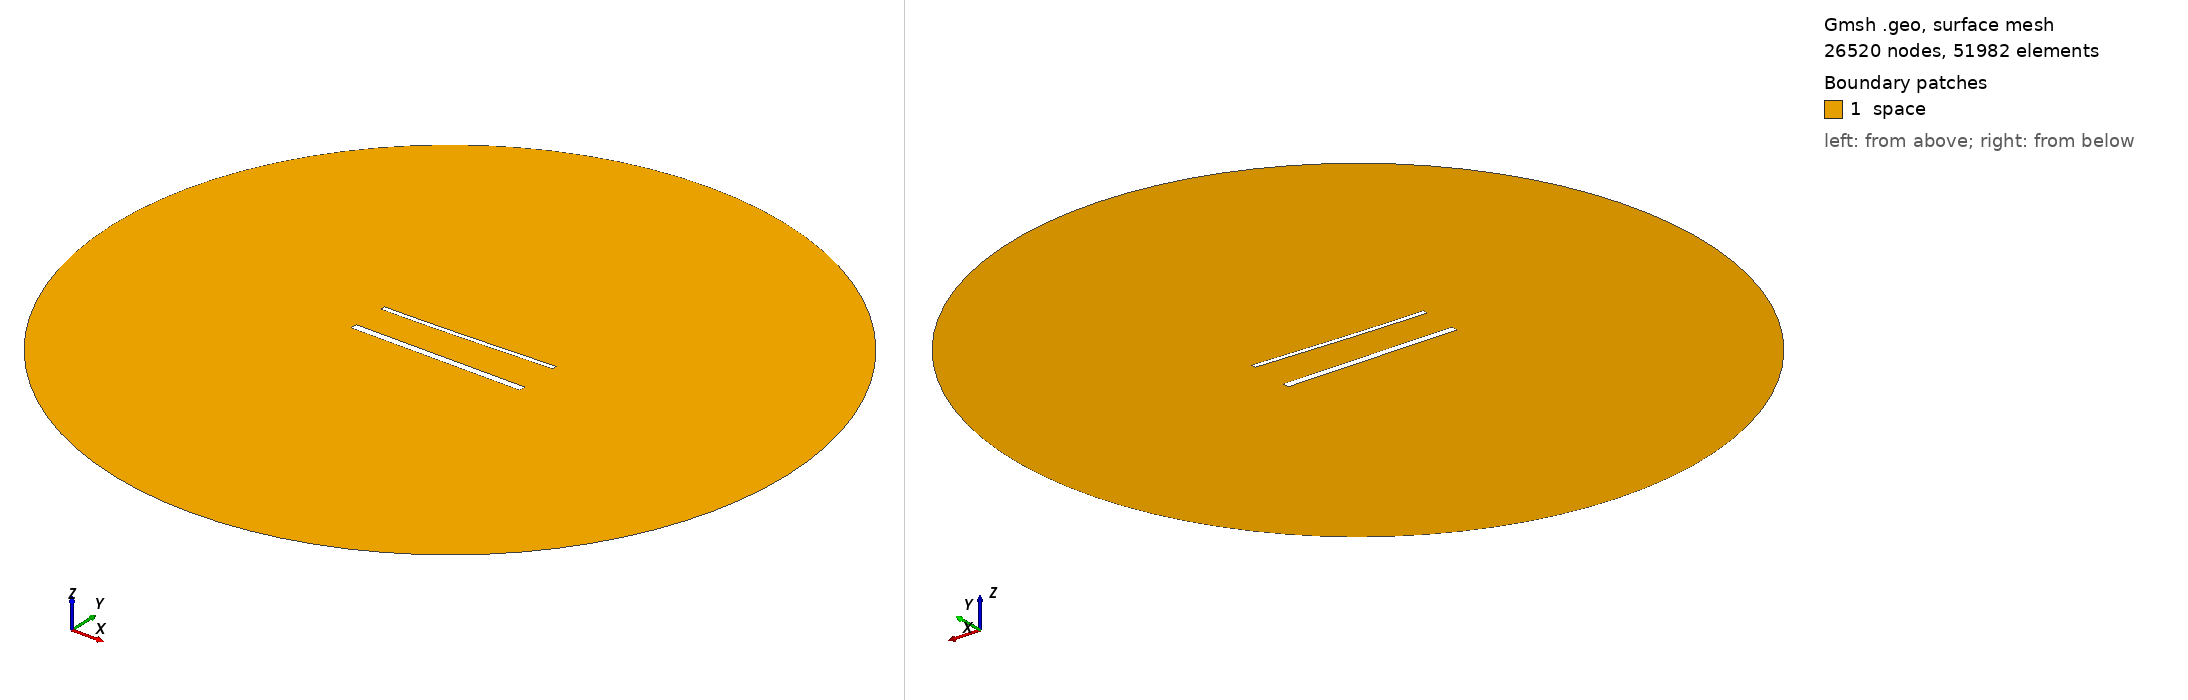

Gmsh geometry script, surface-meshed: 26520 nodes, 51982 surface elements. Boundary patches (legend numbers): 1 space. Left view from above one corner, right view from below the opposite corner. Legend entries are the model's physical surfaces. The drawing asked Gmsh for element sizes between 1% and 20% of the model's largest extent; the script's own settings can give other sizes.

=== 1769.geo (drawn) ===
//---------------------------------------
// Geometry kernel
//---------------------------------------

SetFactory("OpenCASCADE");



//---------------------------------------
// Parameters of the geometry
//---------------------------------------

// Overetch of the upper plate
overetch = 0.5;

// Distance between the plates
distance = 22.5;

// Discretization over the x axis (for the deformation)
nx = 50; 

// Length of the plate
L = 100 - overetch; 

// Number of modes
n = 4; 

// 1st mode coefficient
coeff(1) = 1.5;
beta(1) = 0.596864 * 3.1415926535 / L;

// 2nd mode coefficient
coeff(2) = 0.0;
beta(2) = 1.49418 * 3.1415926535 / L;

// 3rd mode coefficient
coeff(3) = 0.0;
beta(3) = 2.50025 * 3.1415926535 / L;

// 4th mode coefficient
coeff(4) = 0.0;
beta(4) = 3.49999 * 3.1415926535 / L;



//---------------------------------------
// Upper plate (deformed rectangle)
//---------------------------------------

// Coordiantes of the upper plate
xmin = -50;
xmax = 50 - overetch;

// Height of the upper plate
yheight = 4 - 2 * overetch;

// Indexes of the points
UpperID[] = {};
LowerID[] = {};
LeftID[] = {};
RightID[] = {};

// Point index
p = 1;

// Horizontal edges
For i In {1:nx}
    x = xmin + (i-1)*(xmax - xmin)/(nx-1);

    y_bottom = distance / 2 + overetch;
    For j In {1:n}
        C = (Cosh(beta(j)*L) + Cos(beta(j)*L)) / (Sinh(beta(j)*L) + Sin(beta(j)*L));
        y_bottom  = y_bottom + coeff(j) * (Cosh(beta(j)*(x+50)) - Cos(beta(j)*(x+50)) - C * (Sinh(beta(j)*(x+50)) - Sin(beta(j)*(x+50))));
    EndFor

    y_top = y_bottom + yheight;

    Point(p) = {x, y_top, 0, 1.0};
    UpperID[i] = p;
    p = p + 1;

    Point(p) = {x, y_bottom, 0, 1.0};
    LowerID[i] = p;
    p = p + 1;
EndFor

// Create point lists
UpperPts[] = {}; LowerPts[] = {};
For i In {1:nx}
  UpperPts[] += {UpperID[i]};
  LowerPts[] += {LowerID[i]};
EndFor

// Build splines
Spline(1) = {UpperPts[]};
Spline(2) = {LowerPts[]};
Line(3) = {LowerPts[nx-1], UpperPts[nx-1]};
Line(4) = {LowerPts[0], UpperPts[0]};

// Build the plane surface
Curve Loop(1) = {2, 3, -1, -4};
Plane Surface(1) = {1};



//---------------------------------------
// Lower plate (rectangle)
//---------------------------------------

// Vertices
Point(1001) = {-50, -distance/2, 0, 1.0};
Point(1002) = { 50, -distance/2, 0, 1.0};
Point(1003) = { 50,  -distance/2 + 4, 0, 1.0};
Point(1004) = {-50,  -distance/2 + 4, 0, 1.0};

// Edges
Line(5) = {1001, 1002};
Line(6) = {1002, 1003};
Line(7) = {1003, 1004};
Line(8) = {1004, 1001};

// Plane surface
Line Loop(2) = {5, 6, 7, 8};
Plane Surface(2) = {2}; 



//---------------------------------------
// Outer (fictious) boundary
//---------------------------------------

// Points
Point(1005) = {0, 0, 0};       // Center
Point(1006) = {200, 0, 0};     // Start point
Point(1007) = {0, 200, 0};     // 90 degrees
Point(1008) = {-200, 0, 0};    // 180 degrees
Point(1009) = {0, -200, 0};    // 270 degrees

// Circle arcs (each needs start, center, end)
Circle(9) = {1006, 1005, 1007};
Circle(10) = {1007, 1005, 1008};
Circle(11) = {1008, 1005, 1009};
Circle(12) = {1009, 1005, 1006};

// Plane surface for the entire domain
Curve Loop(3) = {9, 10, 11, 12};
Surface(3) = {3};

// Subtract the plates from the whole domain to obtain the actual domain where we want to solve the equations
BooleanDifference{ Surface{3}; Delete; }{ Surface{1}; Surface{2}; Delete; }




//---------------------------------------
// Transfinite Lines/Curves
//---------------------------------------

// Set the number of points on the boundaries
r = 6;
d = 0.15;

// Plates
Transfinite Curve {1} = 50*r/4 Using Progression 1;
Transfinite Line {2} = 50*r Using Progression 1;
Transfinite Curve {3, 4} = 2*r Using Progression 1+d;
Transfinite Line {5} = 50*r/4 Using Progression 1;
Transfinite Line {7} = 50*r Using Progression 1;
Transfinite Line {6} = 2*r Using Progression 1-d;
Transfinite Line {8} = 2*r Using Progression 1+d;

// Outer boundary
Transfinite Line {9, 10, 11, 12} = 20 Using Progression 1;



//---------------------------------------
// Physical groups
//---------------------------------------                

// Physical curves (boundaries)
Physical Line("force_segment", 10) = {2};
Physical Line("upper_plate", 11) = {1, 3, 4};
Physical Line("lower_plate", 12) = {5, 6, 7, 8};
Physical Line("boundary", 20) = {9, 10, 11, 12};

// Physical Surfaces
Physical Surface("space", 30) = {3};



//---------------------------------------
// 6. Generate the Mesh
//---------------------------------------

// 2D mesh generation
Mesh 2;
